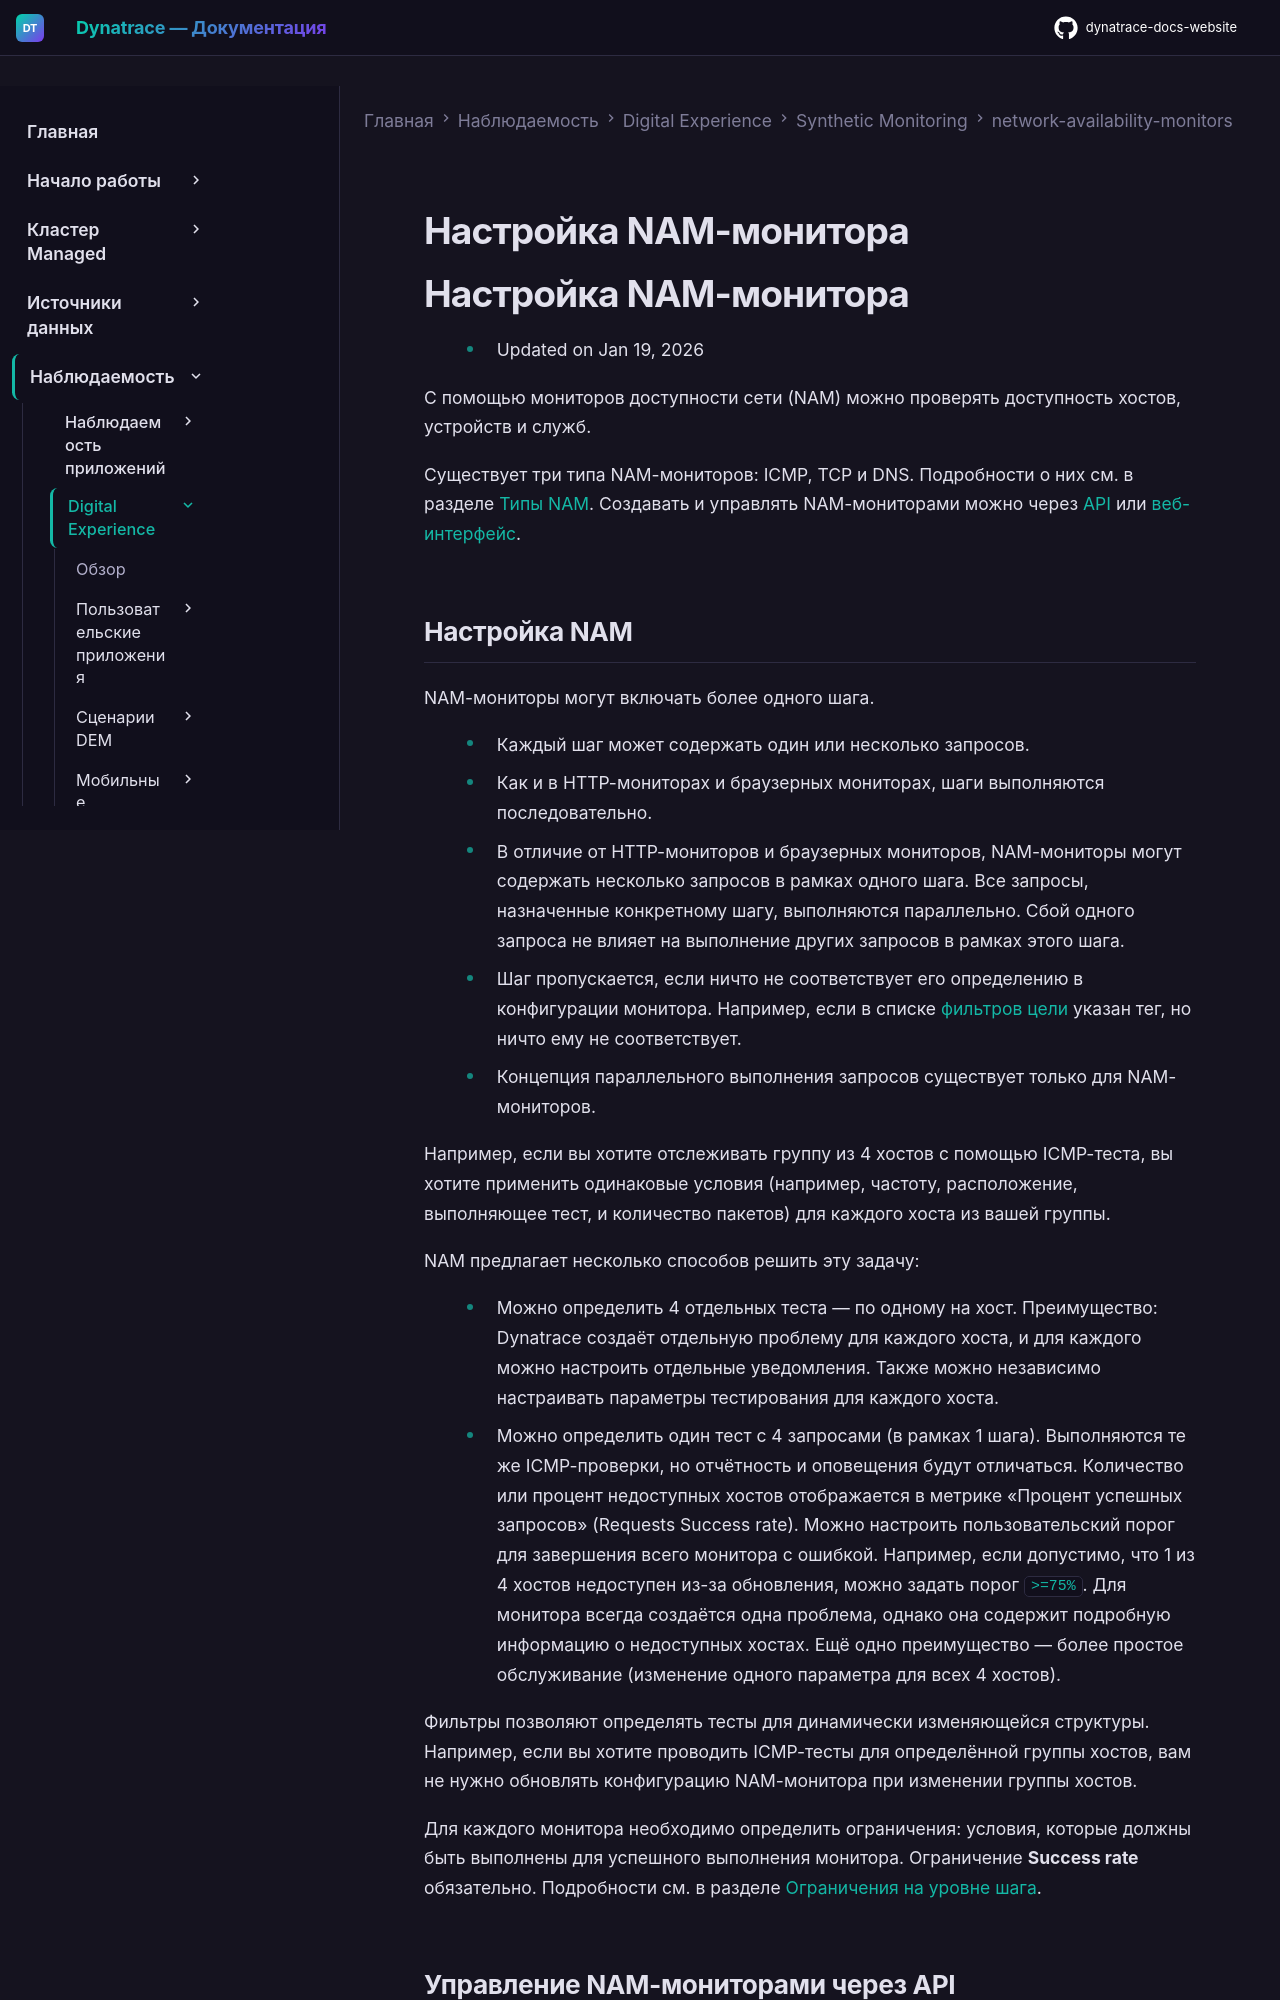

repository: Yerkebulan-Ardabayev/dynatrace-docs-website · page: managed-ru/observe/digital-experience/synthetic-monitoring/network-availability-monitors/configure-nam-managed/index.html · generator: mkdocs

---
title: Настройка NAM-монитора
source: https://docs.dynatrace.com/managed/observe/digital-experience/synthetic-monitoring/network-availability-monitors/configure-nam-managed
scraped: 2026-05-12T12:13:29.504436
---

# Настройка NAM-монитора

# Настройка NAM-монитора

* Updated on Jan 19, 2026

С помощью мониторов доступности сети (NAM) можно проверять доступность хостов, устройств и служб.

Существует три типа NAM-мониторов: ICMP, TCP и DNS. Подробности о них см. в разделе [Типы NAM](/managed/observe/digital-experience/synthetic-monitoring/network-availability-monitors/nam-for-managed#NAM-types).
Создавать и управлять NAM-мониторами можно через [API](/managed/observe/digital-experience/synthetic-monitoring/network-availability-monitors/configure-nam-managed#nam-api "Узнайте, как создать NAM-монитор и управлять им.") или [веб-интерфейс](/managed/observe/digital-experience/synthetic-monitoring/network-availability-monitors/configure-nam-managed#nam-web-ui "Узнайте, как создать NAM-монитор и управлять им.").
